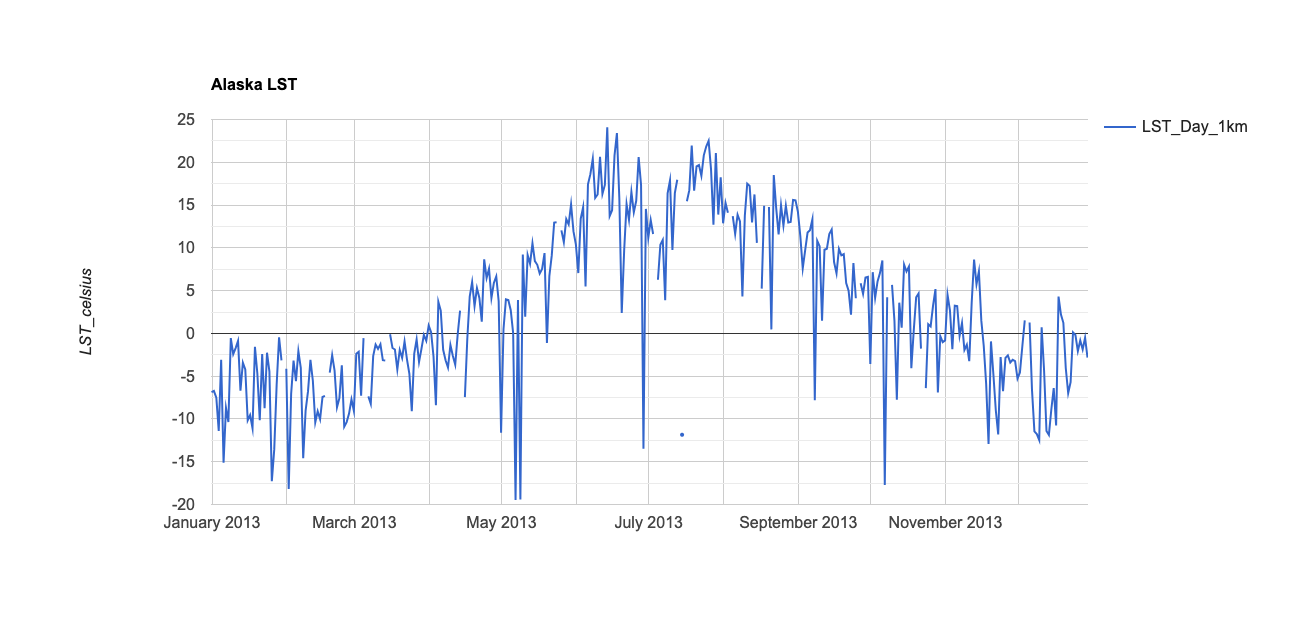

The file beside this chart, header and first rows:
system:time_start, LST_Day_1km
Jan 1, 2013, -6.867
Jan 2, 2013, -6.72
Jan 3, 2013, -7.525
Jan 4, 2013, -11.39
Jan 5, 2013, -3.09
Jan 6, 2013, -15.11
Jan 7, 2013, -8.706
Jan 8, 2013, -10.36
Jan 9, 2013, -0.548
Jan 10, 2013, -2.429
Jan 11, 2013, -1.713
Jan 12, 2013, -0.875
Jan 13, 2013, -6.703
Jan 14, 2013, -3.421
Jan 15, 2013, -4.208
Jan 16, 2013, -10.16
Jan 17, 2013, -9.543
Jan 18, 2013, -11.09
Jan 19, 2013, -1.565
Jan 20, 2013, -4.684
Jan 21, 2013, -10.16
Jan 22, 2013, -2.412
Jan 23, 2013, -8.757
Jan 24, 2013, -2.257
Jan 25, 2013, -4.463
Jan 26, 2013, -17.27
Jan 27, 2013, -13.56
Jan 28, 2013, -5.985
Jan 29, 2013, -0.46
Jan 30, 2013, -3.147
Jan 31, 2013, 
Feb 1, 2013, -4.143
Feb 2, 2013, -18.17
Feb 3, 2013, -7.078
Feb 4, 2013, -3.184
Feb 5, 2013, -5.579
Feb 6, 2013, -2.073
Feb 7, 2013, -4.018
Feb 8, 2013, -14.59
Feb 9, 2013, -9.021
Feb 10, 2013, -6.754
Feb 11, 2013, -3.082
Feb 12, 2013, -5.533
Feb 13, 2013, -10.4
Feb 14, 2013, -9.103
Feb 15, 2013, -10.04
Feb 16, 2013, -7.433
Feb 17, 2013, -7.311
Feb 18, 2013, 
Feb 19, 2013, -4.592
Feb 20, 2013, -2.541
Feb 21, 2013, -4.353
Feb 22, 2013, -8.641
Feb 23, 2013, -7.576
Feb 24, 2013, -3.718
Feb 25, 2013, -10.91
Feb 26, 2013, -10.37
Feb 27, 2013, -9.371
Feb 28, 2013, -7.705
Mar 1, 2013, -9.065
... 304 more rows
